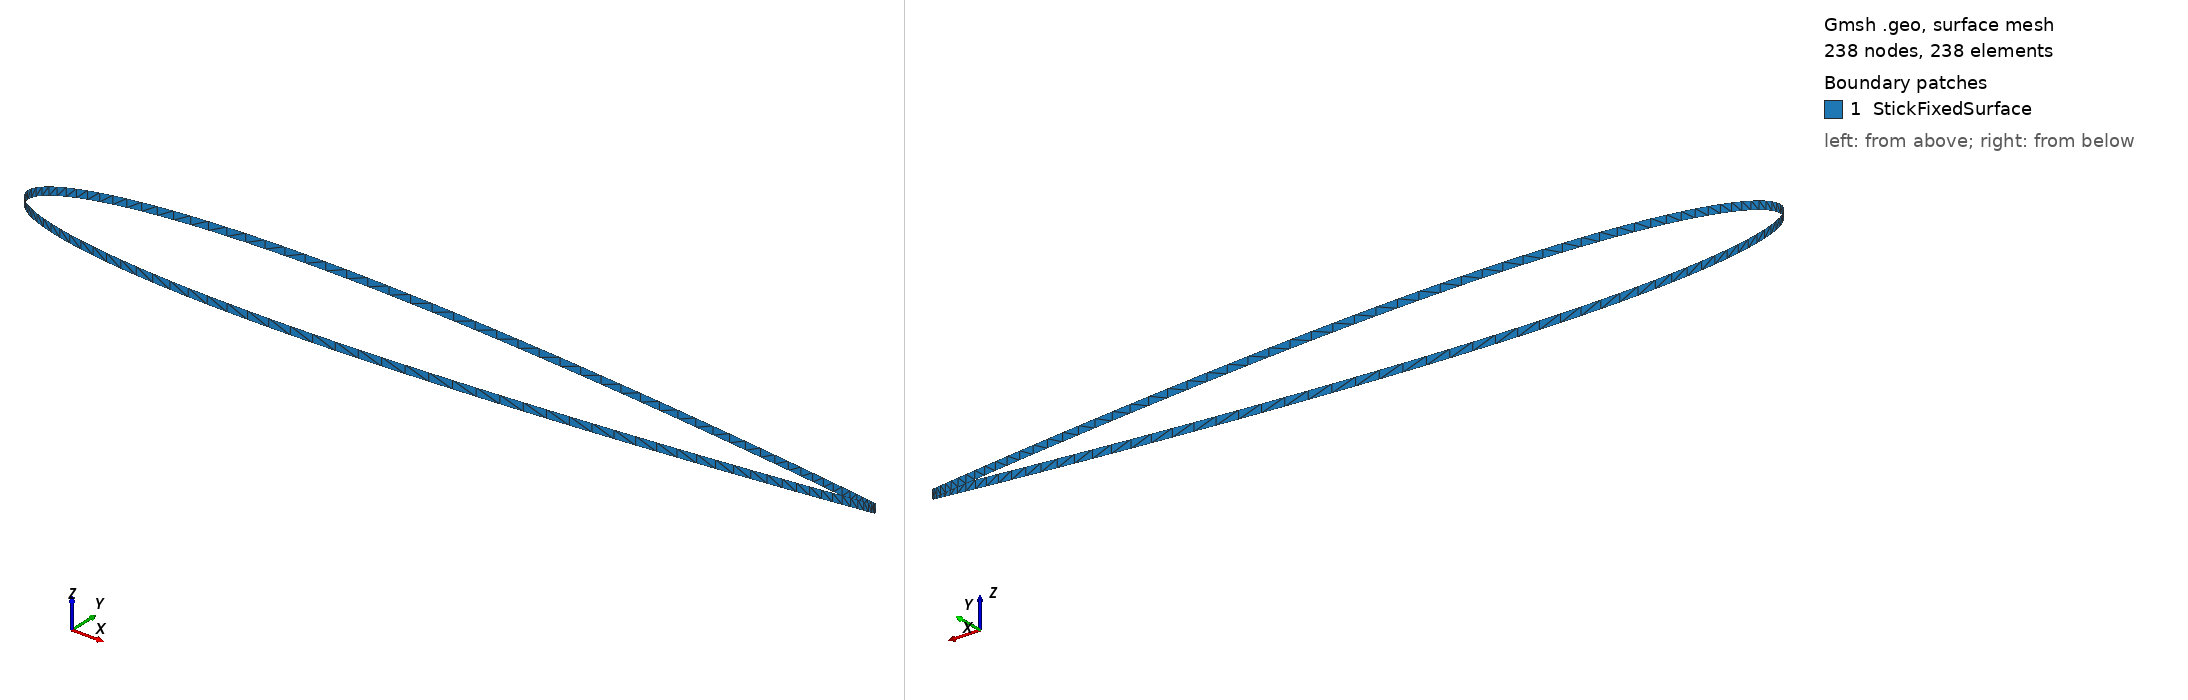

Gmsh geometry script, surface-meshed: 238 nodes, 238 surface elements. Boundary patches (legend numbers): 1 StickFixedSurface. Left view from above one corner, right view from below the opposite corner. Legend entries are the model's physical surfaces. The drawing asked Gmsh for element sizes between 1% and 20% of the model's largest extent; the script's own settings can give other sizes.

=== embedded_surface.geo (drawn) ===
Point(1) = {-1.0,0.0,-0.01};
Point(2) = {-0.99929,0.0046885,-0.01};
Point(3) = {-0.99717,0.0092652,-0.01};
Point(4) = {-0.99363,0.013723,-0.01};
Point(5) = {-0.9887,0.018054,-0.01};
Point(6) = {-0.98238,0.022247,-0.01};
Point(7) = {-0.9747,0.02629,-0.01};
Point(8) = {-0.96567,0.03017,-0.01};
Point(9) = {-0.95532,0.033871,-0.01};
Point(10) = {-0.94368,0.03738,-0.01};
Point(11) = {-0.93078,0.04068,-0.01};
Point(12) = {-0.91666,0.043757,-0.01};
Point(13) = {-0.90136,0.046597,-0.01};
Point(14) = {-0.88492,0.049187,-0.01};
Point(15) = {-0.86739,0.051515,-0.01};
Point(16) = {-0.84882,0.053571,-0.01};
Point(17) = {-0.82926,0.055348,-0.01};
Point(18) = {-0.80876,0.056841,-0.01};
Point(19) = {-0.78739,0.058045,-0.01};
Point(20) = {-0.76521,0.058961,-0.01};
Point(21) = {-0.74228,0.059591,-0.01};
Point(22) = {-0.71865,0.059938,-0.01};
Point(23) = {-0.69441,0.06001,-0.01};
Point(24) = {-0.66962,0.059815,-0.01};
Point(25) = {-0.64435,0.059365,-0.01};
Point(26) = {-0.61866,0.058671,-0.01};
Point(27) = {-0.59264,0.057748,-0.01};
Point(28) = {-0.56636,0.056611,-0.01};
Point(29) = {-0.53989,0.055276,-0.01};
Point(30) = {-0.51331,0.053761,-0.01};
Point(31) = {-0.48669,0.052081,-0.01};
Point(32) = {-0.46011,0.050255,-0.01};
Point(33) = {-0.43364,0.0483,-0.01};
Point(34) = {-0.40736,0.046233,-0.01};
Point(35) = {-0.38134,0.044072,-0.01};
Point(36) = {-0.35565,0.041832,-0.01};
Point(37) = {-0.33038,0.039529,-0.01};
Point(38) = {-0.30559,0.037181,-0.01};
Point(39) = {-0.28135,0.0348,-0.01};
Point(40) = {-0.25772,0.032403,-0.01};
Point(41) = {-0.23479,0.030004,-0.01};
Point(42) = {-0.21261,0.027617,-0.01};
Point(43) = {-0.19124,0.025256,-0.01};
Point(44) = {-0.17074,0.022934,-0.01};
Point(45) = {-0.15118,0.020665,-0.01};
Point(46) = {-0.13261,0.018462,-0.01};
Point(47) = {-0.11508,0.016339,-0.01};
Point(48) = {-0.098644,0.014308,-0.01};
Point(49) = {-0.083343,0.012383,-0.01};
Point(50) = {-0.069223,0.010575,-0.01};
Point(51) = {-0.056324,0.0088975,-0.01};
Point(52) = {-0.044683,0.0073612,-0.01};
Point(53) = {-0.034332,0.0059771,-0.01};
Point(54) = {-0.025301,0.0047554,-0.01};
Point(55) = {-0.017616,0.0037051,-0.01};
Point(56) = {-0.011298,0.0028343,-0.01};
Point(57) = {-0.0063658,0.0021497,-0.01};
Point(58) = {-0.0028326,0.0016567,-0.01};
Point(59) = {-0.00070865,0.0013594,-0.01};
Point(60) = {0.0,0.00126,-0.01};
Point(61) = {0.0,-0.00126,-0.01};
Point(62) = {-0.00070865,-0.0013594,-0.01};
Point(63) = {-0.0028326,-0.0016567,-0.01};
Point(64) = {-0.0063658,-0.0021497,-0.01};
Point(65) = {-0.011298,-0.0028343,-0.01};
Point(66) = {-0.017616,-0.0037051,-0.01};
Point(67) = {-0.025301,-0.0047554,-0.01};
Point(68) = {-0.034332,-0.0059771,-0.01};
Point(69) = {-0.044683,-0.0073612,-0.01};
Point(70) = {-0.056324,-0.0088975,-0.01};
Point(71) = {-0.069223,-0.010575,-0.01};
Point(72) = {-0.083343,-0.012383,-0.01};
Point(73) = {-0.098644,-0.014308,-0.01};
Point(74) = {-0.11508,-0.016339,-0.01};
Point(75) = {-0.13261,-0.018462,-0.01};
Point(76) = {-0.15118,-0.020665,-0.01};
Point(77) = {-0.17074,-0.022934,-0.01};
Point(78) = {-0.19124,-0.025256,-0.01};
Point(79) = {-0.21261,-0.027617,-0.01};
Point(80) = {-0.23479,-0.030004,-0.01};
Point(81) = {-0.25772,-0.032403,-0.01};
Point(82) = {-0.28135,-0.0348,-0.01};
Point(83) = {-0.30559,-0.037181,-0.01};
Point(84) = {-0.33038,-0.039529,-0.01};
Point(85) = {-0.35565,-0.041832,-0.01};
Point(86) = {-0.38134,-0.044072,-0.01};
Point(87) = {-0.40736,-0.046233,-0.01};
Point(88) = {-0.43364,-0.0483,-0.01};
Point(89) = {-0.46011,-0.050255,-0.01};
Point(90) = {-0.48669,-0.052081,-0.01};
Point(91) = {-0.51331,-0.053761,-0.01};
Point(92) = {-0.53989,-0.055276,-0.01};
Point(93) = {-0.56636,-0.056611,-0.01};
Point(94) = {-0.59264,-0.057748,-0.01};
Point(95) = {-0.61866,-0.058671,-0.01};
Point(96) = {-0.64435,-0.059365,-0.01};
Point(97) = {-0.66962,-0.059815,-0.01};
Point(98) = {-0.69441,-0.06001,-0.01};
Point(99) = {-0.71865,-0.059938,-0.01};
Point(100) = {-0.74228,-0.059591,-0.01};
Point(101) = {-0.76521,-0.058961,-0.01};
Point(102) = {-0.78739,-0.058045,-0.01};
Point(103) = {-0.80876,-0.056841,-0.01};
Point(104) = {-0.82926,-0.055348,-0.01};
Point(105) = {-0.84882,-0.053571,-0.01};
Point(106) = {-0.86739,-0.051515,-0.01};
Point(107) = {-0.88492,-0.049187,-0.01};
Point(108) = {-0.90136,-0.046597,-0.01};
Point(109) = {-0.91666,-0.043757,-0.01};
Point(110) = {-0.93078,-0.04068,-0.01};
Point(111) = {-0.94368,-0.03738,-0.01};
Point(112) = {-0.95532,-0.033871,-0.01};
Point(113) = {-0.96567,-0.03017,-0.01};
Point(114) = {-0.9747,-0.02629,-0.01};
Point(115) = {-0.98238,-0.022247,-0.01};
Point(116) = {-0.9887,-0.018054,-0.01};
Point(117) = {-0.99363,-0.013723,-0.01};
Point(118) = {-0.99717,-0.0092652,-0.01};
Point(119) = {-0.99929,-0.0046885,-0.01};


/*linelist = {};*/
/*For j In {1 : 119-1}*/
  /*Line(j) = {j, j+1};*/
  /*linelist += {j};*/
/*EndFor*/
/*Line(119)={119,1};*/
/*linelist+={119};*/

/*Line Loop(119) = linelist[];*/
/*extlines[]=Extrude {0, 0, -0.01} {*/
  /*Line{linelist[]};*/
/*};*/

/*slipmovingsurfacelist={};*/
/*For j In {1:119}*/
  /*slipmovingsurfacelist+={extlines[j]};*/
/*EndFor*/
/*Physical Surface("SlipMovingSurface") ={slipmovingsurfacelist[]};*/

slipsurfacelist={};
ext={};

/*linelist = {};*/
For j In {1 : 119-1}
  Line(j*10) = {j, j+1};
  ext[]=Extrude {0, 0, 0.010002} {
  Line{j*10};Layers{1};
  };
  slipsurfacelist+={ext[1]};
EndFor

//Final closing line
Line(119*10)={119,1};
ext[]=Extrude {0, 0, 0.010002} {
Line{119*10};Layers{1};
};
slipsurfacelist+={ext[1]};


Translate {0, 0, -0.000001} {
  Surface{slipsurfacelist[]};
}

Physical Surface("StickFixedSurface") ={slipsurfacelist[]};
